Run: headless pygame with SDL's dummy video driver; simulated clock (each Clock.tick advances the game by its frame time, no real sleeping); random seed 0; keys injected as events and as key.get_pressed() state; no mouse input.
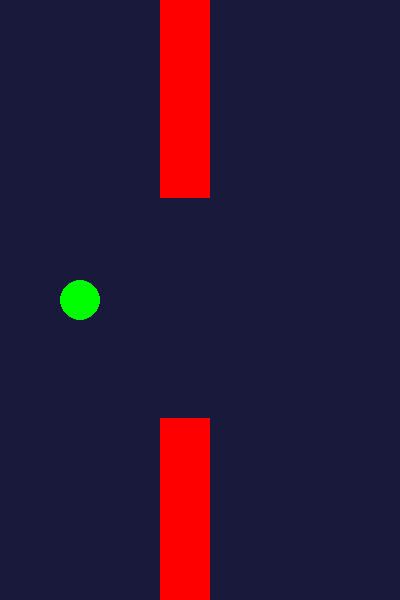
Frame 1 of 4 · flips 1–60 · no input
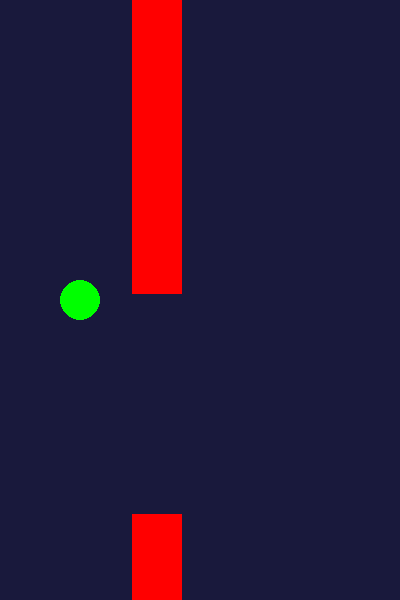
Frame 2 of 4 · flips 61–180 · tapped SPACE, RETURN · held RIGHT (→), D
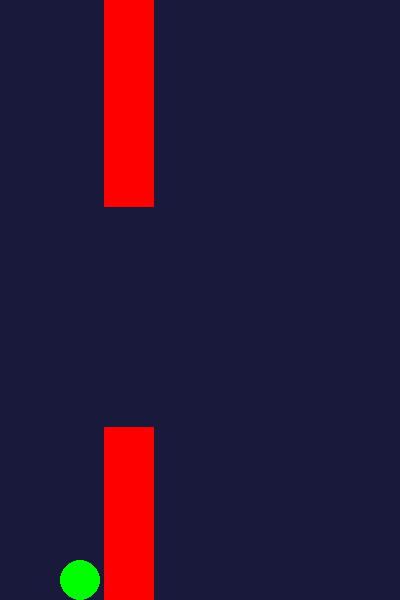
Frame 3 of 4 · flips 181–300 · held DOWN (↓), S
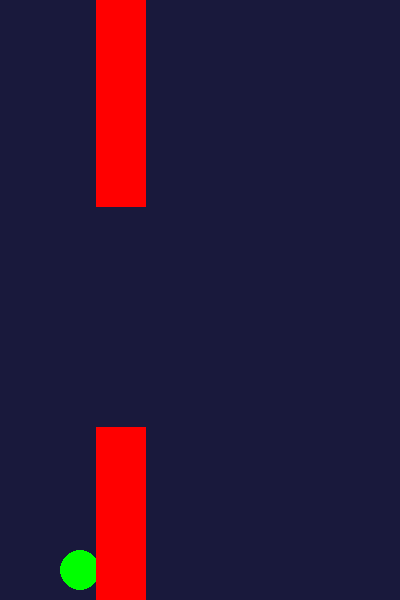
Frame 4 of 4 · flips 301–420 · held LEFT (←), A, UP (↑), W

The pygame program that drew these frames:

import pygame
import random
import sys

pygame.init()

WIDTH = 400
HEIGHT = 600

screen = pygame.display.set_mode((WIDTH, HEIGHT))
pygame.display.set_caption("Simple Dodge Game")

clock = pygame.time.Clock()

ball_y = 300
ball_x = 80

block_x = WIDTH
gap_size = 220
gap_y = random.randint(100, 300)

score = 0
running = True

while running:

    clock.tick(60)

    for event in pygame.event.get():
        if event.type == pygame.QUIT:
            running = False

    keys = pygame.key.get_pressed()

    if keys[pygame.K_UP]:
        ball_y -= 5

    if keys[pygame.K_DOWN]:
        ball_y += 5

    if ball_y < 0:
        ball_y = 0

    if ball_y > HEIGHT - 20:
        ball_y = HEIGHT - 20

    block_x -= 4

    if block_x < -50:
        block_x = WIDTH
        gap_y = random.randint(100, 300)
        score += 1
        print("Score:", score)

    screen.fill((25, 25, 60))

    pygame.draw.circle(screen, (0, 255, 0), (ball_x, ball_y), 20)

    pygame.draw.rect(screen, (255, 0, 0), (block_x, 0, 50, gap_y))
    pygame.draw.rect(screen, (255, 0, 0), (block_x, gap_y + gap_size, 50, HEIGHT))

    if 60 < block_x < 100:
        if ball_y < gap_y or ball_y > gap_y + gap_size:
            print("Game Over! Final Score:", score)
            running = False

    pygame.display.flip()

pygame.quit()
sys.exit()
